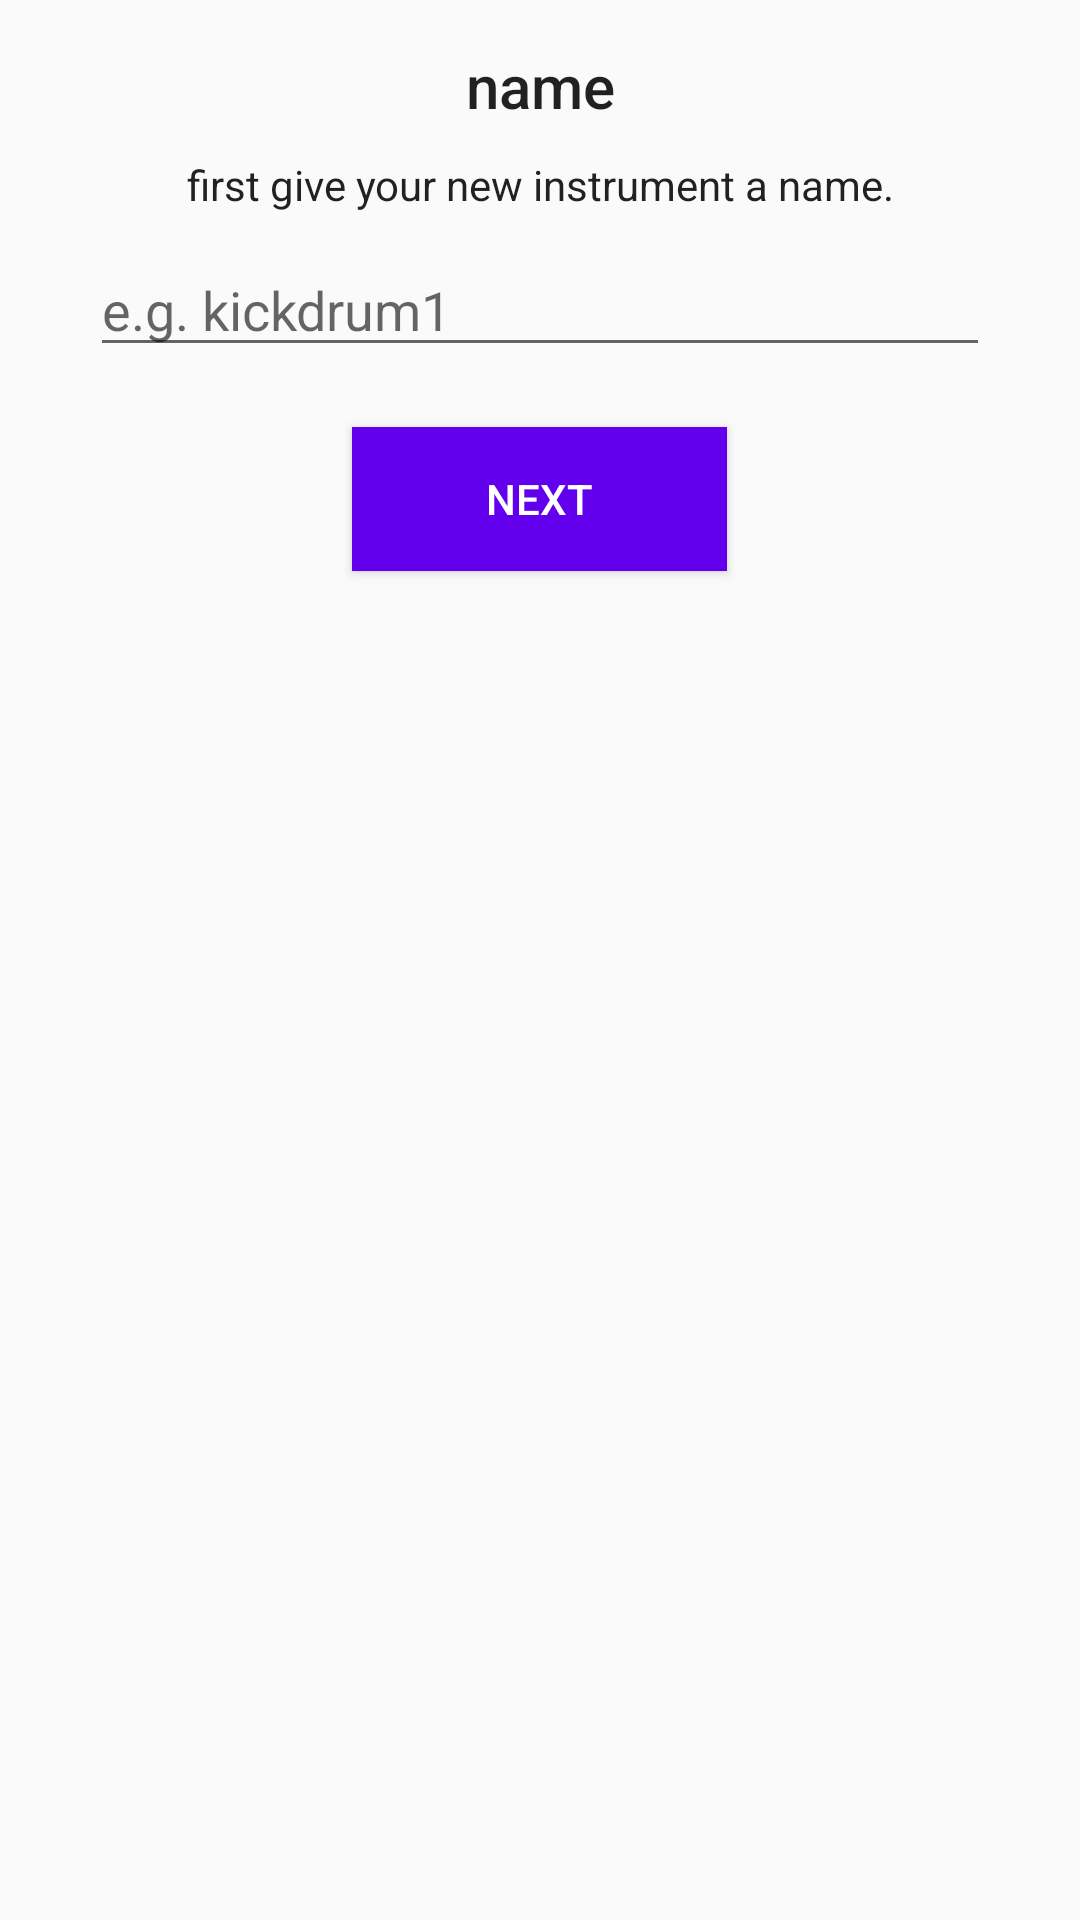

This screen was rendered from an Android layout file. Write that file and the resources it references.
<!-- AndroidManifest.xml: application theme Theme.AppCompat.Light.NoActionBar -->
<!-- res/layout/setup_popup.xml -->
<?xml version="1.0" encoding="utf-8"?>
<LinearLayout xmlns:android="http://schemas.android.com/apk/res/android"
    xmlns:tools="http://schemas.android.com/tools"
    android:layout_width="350dp"
    android:layout_height="wrap_content"
    android:layout_gravity="center"
    android:background="@drawable/rounded_bg"
    android:padding="5dp"
    android:orientation="vertical">


    <TextView
        android:id="@+id/textView"
        android:layout_width="match_parent"
        android:layout_height="wrap_content"
        android:gravity="center"
        android:text="name"
        android:textAppearance="@style/TextAppearance.AppCompat.Title"
        android:layout_marginTop="10dp"/>

    <TextView
        android:id="@+id/textView2"
        android:textAppearance="@style/TextAppearance.AppCompat.Body1"
        android:layout_width="match_parent"
        android:layout_height="wrap_content"
        android:gravity="center"
        android:textAlignment="center"
        android:text="first give your new instrument a name."
        android:layout_marginTop="10dp"/>


    <EditText
        android:id="@+id/instrumentName"
        android:layout_width="300dp"
        android:layout_height="wrap_content"
        android:layout_gravity="center"
        android:ems="10"
        android:inputType="textPersonName"
        android:hint="e.g. kickdrum1"
        android:layout_marginTop="10dp"/>

    <Button
        android:id="@+id/next1Btn"
        android:layout_width="125dp"
        android:layout_gravity="center"
        android:layout_height="wrap_content"
        android:layout_marginTop="20dp"
        android:layout_marginBottom="20dp"
        android:text="next"
        android:textColor="@color/white"
        android:background="@color/design_default_color_primary"/>
</LinearLayout>
<!-- resources referenced by this layout -->
<resources>
  <color name="white">#ffffff</color>
</resources>
